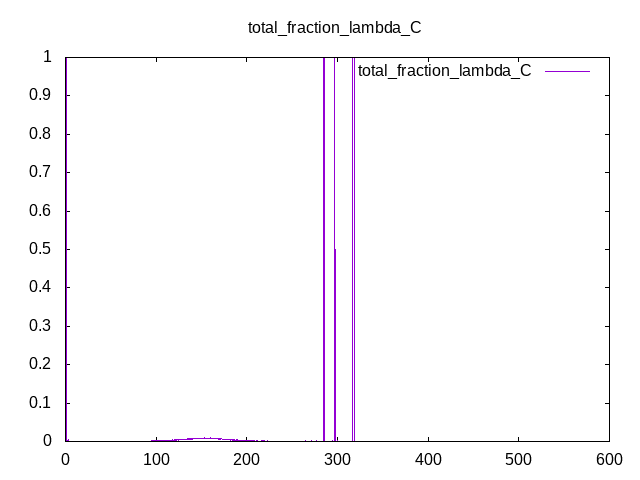

Source data for this figure (header and first rows):
Time, total_fraction_lambda_C
0, -nan
0.25, -nan
0.5, -nan
0.75, -nan
1, -nan
1.25, 5.46949e-06
1.5, 1
1.75, -nan
2, 9.83192e-06
2.25, 2.06221e-06
2.5, 3.95331e-06
2.75, 3.8267e-06
3, 0.004376
3.25, 1.03362e-05
3.5, 8.05859e-06
3.75, 7.50248e-06
4, 1.29702e-05
4.25, 1.02075e-05
4.5, 1.71913e-05
4.75, 2.48596e-05
5, 6.48346e-05
5.25, 6.93731e-06
5.5, 6.79754e-06
5.75, 6.49538e-06
6, 8.99865e-06
6.25, 9.90203e-05
6.5, 1.59673e-05
6.75, 7.39781e-06
7, 2.07847e-05
7.25, 1.28377e-05
7.5, 1.59147e-05
7.75, 9.21303e-06
8, 4.58632e-05
8.25, 5.67456e-06
8.5, 0.0009097
8.75, 6.8969e-06
9, 7.11211e-05
9.25, 0.000188
9.5, 0.0002804
9.75, 1.22635e-05
10, 2.49295e-05
10.25, 7.20716e-05
10.5, 7.96904e-06
10.75, 0.000257
11, 2.56285e-05
11.25, 4.67422e-06
11.5, 2.04728e-05
11.75, 1.35205e-05
12, 7.55225e-06
12.25, 1.22089e-05
12.5, 6.18798e-05
12.75, 1.6472e-05
13, 9.30901e-06
13.25, 6.56764e-05
13.5, 3.37543e-05
13.75, 5.48989e-05
14, 1.05882e-05
14.25, 5.89009e-05
14.5, 7.76068e-06
14.75, 0.0001094
... 2,340 more rows
